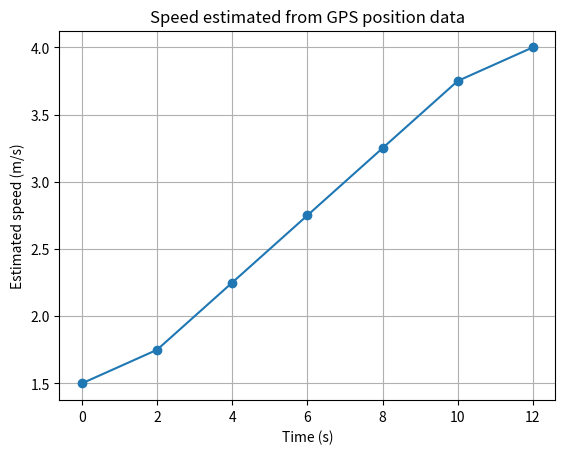

Recreate this plot in Python.
import numpy as np 
import matplotlib.pyplot as plt 
 # GPS samples: time in seconds and position in metres 
time = np.array([0, 2, 4, 6, 8, 10, 12], dtype=float)
position = np.array([0.0, 3.0, 7.0, 12.0, 18.0, 25.0, 33.0])  
speed = np.zeros_like(position) 
 # Forward difference at the beginning 
speed[0] = (position[1] - position[0]) / (time[1] - time[0])  
# Central differences for interior points
for i in range(1, len(time) - 1):    
     speed[i] = (position[i + 1] - position[i - 1] ) / (time[i + 1] - time[i - 1])  
# Backward difference at the end
speed[-1] = ( position[-1] - position[-2] ) / (time[-1] - time[-2] )  
for t, x, v in zip(time, position, speed):    
     print(f"t={t:.0f}s, position={x:.1f}m, estimated speed={v:.2f}m/s")  
     plt.plot(time, speed, marker="o")
     plt.xlabel("Time (s)")
     plt.ylabel("Estimated speed (m/s)") 
     plt.title("Speed estimated from GPS position data") 
     plt.grid(True) 
     plt.show() 
